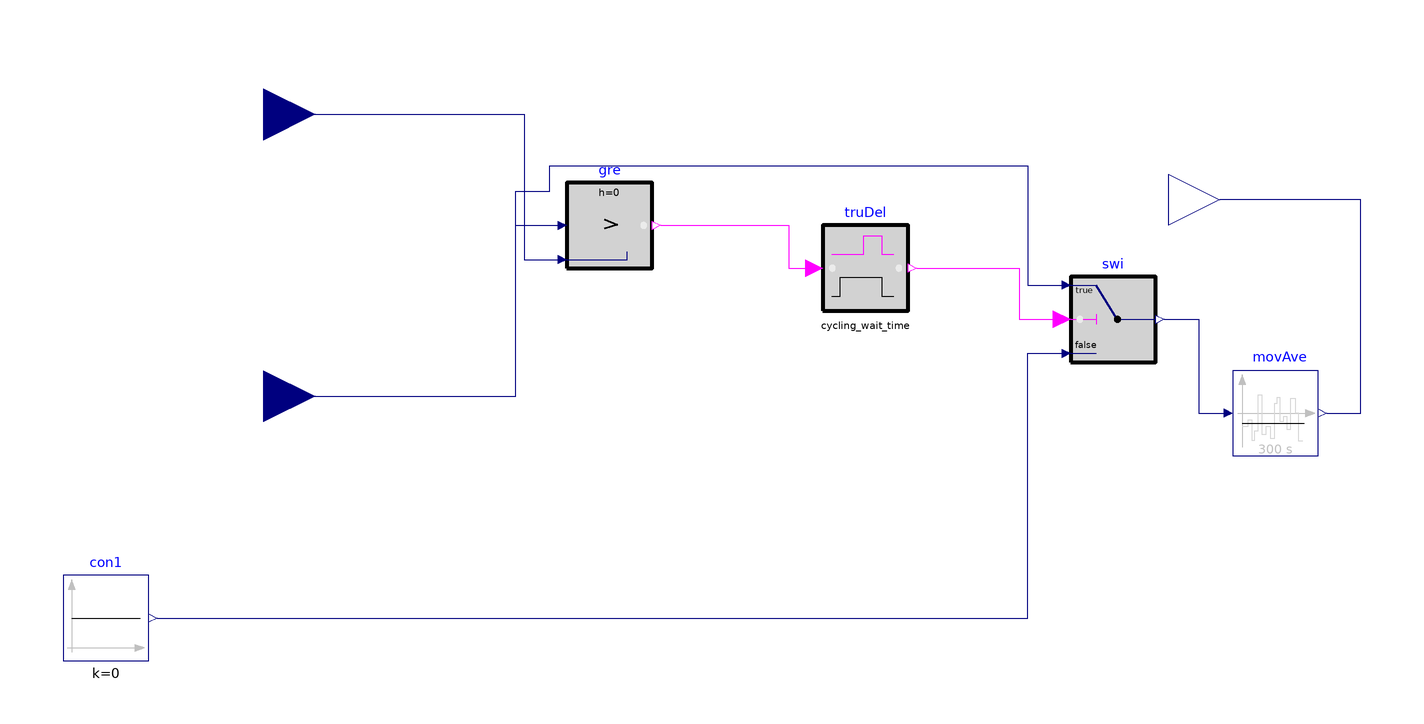

This picture is the connection diagram that the Modelica source below describes through its graphical annotations.

model heat_pump_cycling_timer_controller

  parameter Modelica.Units.SI.Time cycling_wait_time = 600;
  Modelica.Blocks.Interfaces.RealInput MinHeaPumCap annotation (Placement(
        transformation(origin={-1,-112}, extent={{-124,120},{-100,144}}),
        iconTransformation(origin={-1,-116}, extent={{-122,122},{-100,144}})));
  Modelica.Blocks.Interfaces.RealInput QHeaPum_flow_request annotation (
      Placement(transformation(origin={-1,-178}, extent={{-124,120},{-100,144}}),
        iconTransformation(origin={-1,-176}, extent={{-122,122},{-100,144}})));
  Modelica.Blocks.Interfaces.RealOutput QHeaPum_flow_command annotation (
      Placement(transformation(origin={223,-132}, extent={{-124,120},{-100,144}}),
        iconTransformation(origin={223,-132}, extent={{-122,122},{-100,144}})));
  Buildings.Controls.OBC.CDL.Reals.Sources.Constant con1(k=0)
    annotation (Placement(transformation(extent={{-160,-108},{-140,-88}})));
  Buildings.Controls.OBC.CDL.Reals.Greater gre
    annotation (Placement(transformation(extent={{-42,-16},{-22,4}})));
  Buildings.Controls.OBC.CDL.Logical.TrueDelay truDel(delayTime=
        cycling_wait_time)
    annotation (Placement(transformation(extent={{18,-26},{38,-6}})));
  Buildings.Controls.OBC.CDL.Reals.Switch swi
    annotation (Placement(transformation(extent={{76,-38},{96,-18}})));
  Buildings.Controls.OBC.CDL.Reals.MovingAverage movAve(delta=300)
    annotation (Placement(transformation(extent={{114,-60},{134,-40}})));
equation
  connect(QHeaPum_flow_request, gre.u1) annotation (Line(points={{-113,-46},{-54,
          -46},{-54,-6},{-44,-6}}, color={0,0,127}));
  connect(MinHeaPumCap, gre.u2) annotation (Line(points={{-113,20},{-52,20},{-52,
          -14},{-44,-14}}, color={0,0,127}));
  connect(gre.y, truDel.u) annotation (Line(points={{-20,-6},{10,-6},{10,-16},{16,
          -16}}, color={255,0,255}));
  connect(truDel.y, swi.u2) annotation (Line(points={{40,-16},{64,-16},{64,-28},
          {74,-28}}, color={255,0,255}));
  connect(con1.y, swi.u3) annotation (Line(points={{-138,-98},{66,-98},{66,-36},
          {74,-36}}, color={0,0,127}));
  connect(QHeaPum_flow_request, swi.u1) annotation (Line(points={{-113,-46},{-54,
          -46},{-54,2},{-46,2},{-46,8},{66,8},{66,-20},{74,-20}}, color={0,0,127}));
  connect(swi.y, movAve.u) annotation (Line(points={{98,-28},{106,-28},{106,-50},
          {112,-50}}, color={0,0,127}));
  connect(movAve.y, QHeaPum_flow_command) annotation (Line(points={{136,-50},{
          144,-50},{144,0},{111,0}}, color={0,0,127}));
  annotation (Icon(coordinateSystem(preserveAspectRatio=false)), Diagram(
        coordinateSystem(preserveAspectRatio=false)));
end heat_pump_cycling_timer_controller;